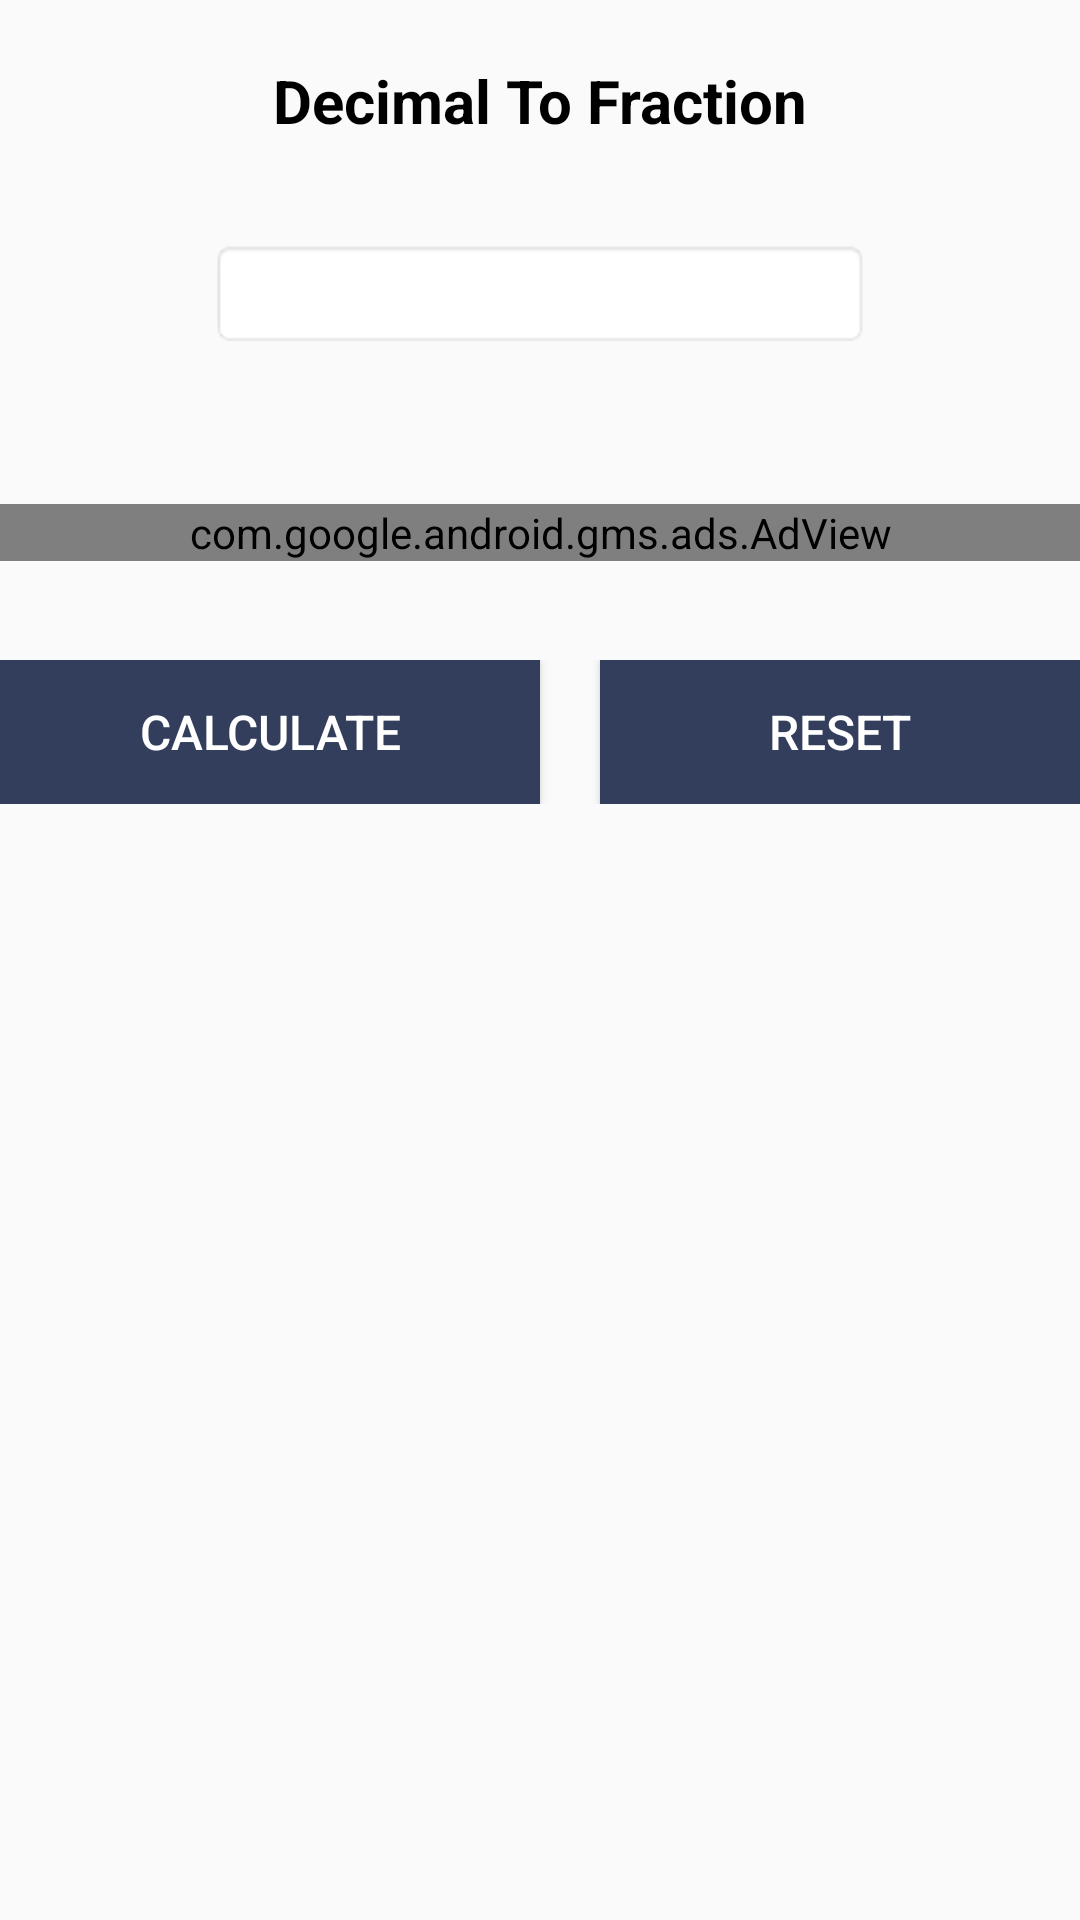

This screen was rendered from an Android layout file. Write that file and the resources it references.
<!-- AndroidManifest.xml: application theme AppTheme -->
<!-- res/layout/activity_decimalto_fraction_calci.xml -->
<?xml version="1.0" encoding="utf-8"?>
<ScrollView xmlns:android="http://schemas.android.com/apk/res/android"
    android:layout_width="fill_parent"
    android:layout_height="fill_parent"
    xmlns:ads="http://schemas.android.com/apk/res-auto">

<RelativeLayout xmlns:android="http://schemas.android.com/apk/res/android"
    xmlns:tools="http://schemas.android.com/tools"
    android:id="@+id/activity_decimalto_fraction_calci"
    android:layout_width="match_parent"
    android:layout_height="match_parent"
    tools:context="com.geniusnine.android.mathcalculators.FractionCalculator.DecimaltoFractionCalci">


    <TextView
        android:text="Decimal To Fraction"
        android:textSize="20dp"
        android:textStyle="bold"
        android:textColor="#000000"
        android:layout_marginTop="20dp"
        android:gravity="center"
        android:layout_width="match_parent"
        android:layout_height="wrap_content"
        android:id="@+id/textView4" />

    <LinearLayout
        android:layout_marginTop="18dp"
        android:layout_width="match_parent"
        android:layout_height="100dp"
        android:weightSum="1"
        android:orientation="horizontal"
        android:gravity="center">


        <EditText
            android:layout_width="match_parent"
            android:layout_marginTop="30dp"
            android:layout_height="wrap_content"
            android:inputType="numberSigned"
            android:text=""
            android:gravity="center"
            android:layout_marginLeft="70dp"
            android:layout_marginRight="70dp"
            android:layout_weight="1"
            android:background="@android:drawable/editbox_background"

            android:id="@+id/editTextdecimalNumber" />

      
    </LinearLayout>

    <LinearLayout
        android:layout_marginTop="50dp"
        android:layout_marginLeft="280dp"
        android:layout_width="match_parent"
        android:layout_height="wrap_content"
        android:orientation="vertical">

        <EditText
            android:layout_width="115dp"
            android:layout_height="wrap_content"
            android:inputType="numberSigned"
            android:ems="10"
            android:visibility="invisible"
            android:id="@+id/editTextAnswer" />

        <TextView
            android:layout_width="115dp"
            android:layout_marginLeft="10dp"
            android:layout_height="wrap_content"
            android:id="@+id/textViewAnswer"
            android:textSize="18dp"
            android:visibility="invisible"
            android:textColor="#000000" />
    </LinearLayout>

    <LinearLayout
        android:layout_width="match_parent"
        android:layout_height="wrap_content"

        android:id="@+id/adviews"
        android:orientation="horizontal"
        android:gravity="center"
        android:layout_marginTop="168dp"
        android:weightSum="2">

        <com.google.android.gms.ads.AdView
            android:id="@+id/adViewdecimalfraction"
            android:layout_width="fill_parent"
            android:layout_height="wrap_content"
            android:layout_centerHorizontal="true"
            android:layout_alignParentBottom="true"
            ads:adSize="SMART_BANNER"

            ads:adUnitId="@string/banner_ad_unit_id">
        </com.google.android.gms.ads.AdView>
    </LinearLayout>

<LinearLayout
    android:gravity="center"
    android:weightSum="2"
    android:layout_marginTop="220dp"
    android:layout_width="match_parent"
    android:layout_height="wrap_content"
    android:orientation="horizontal">

    <Button
        android:background="@color/colorPrimary"
        android:text="Calculate"
        android:layout_width="match_parent"
        android:layout_height="wrap_content"
        android:textColor="@android:color/background_light"
        android:layout_weight="1"
        android:textSize="16dp"
        android:id="@+id/calculateButton" />

    <Button
        android:background="@color/colorPrimary"
        android:text="Reset"
        android:layout_weight="1"
        android:textSize="16dp"
        android:layout_marginLeft="20dp"
        android:layout_width="match_parent"
        android:layout_height="wrap_content"
        android:textColor="@android:color/background_light"
        android:id="@+id/resetButton" />
</LinearLayout>

    <TextView
        android:layout_marginTop="290dp"
        android:layout_width="match_parent"
     android:gravity="center"
        android:layout_height="wrap_content"
        android:id="@+id/textViewResultDecimal"
        android:textSize="18dp"
        android:visibility="invisible"
        android:textColor="#000000" />

</RelativeLayout>
</ScrollView>
<!-- resources referenced by this layout -->
<resources>
  <color name="colorPrimary">#323e5b</color>
  <string name="banner_ad_unit_id">ca-app-pub-6819279779322408/7916156970</string>
  <style name="AppTheme" parent="Theme.AppCompat.Light.DarkActionBar">
          
          <item name="colorPrimary">@color/colorPrimary</item>
          <item name="colorPrimaryDark">@color/colorPrimaryDark</item>
          <item name="colorAccent">@color/colorAccent</item>
          <item name="android:alertDialogTheme">@style/Theme.AppCompat.Light.Dialog.Alert</item>
      </style>
  <color name="colorPrimaryDark">#455070</color>
  <color name="colorAccent">#455070</color>
</resources>
